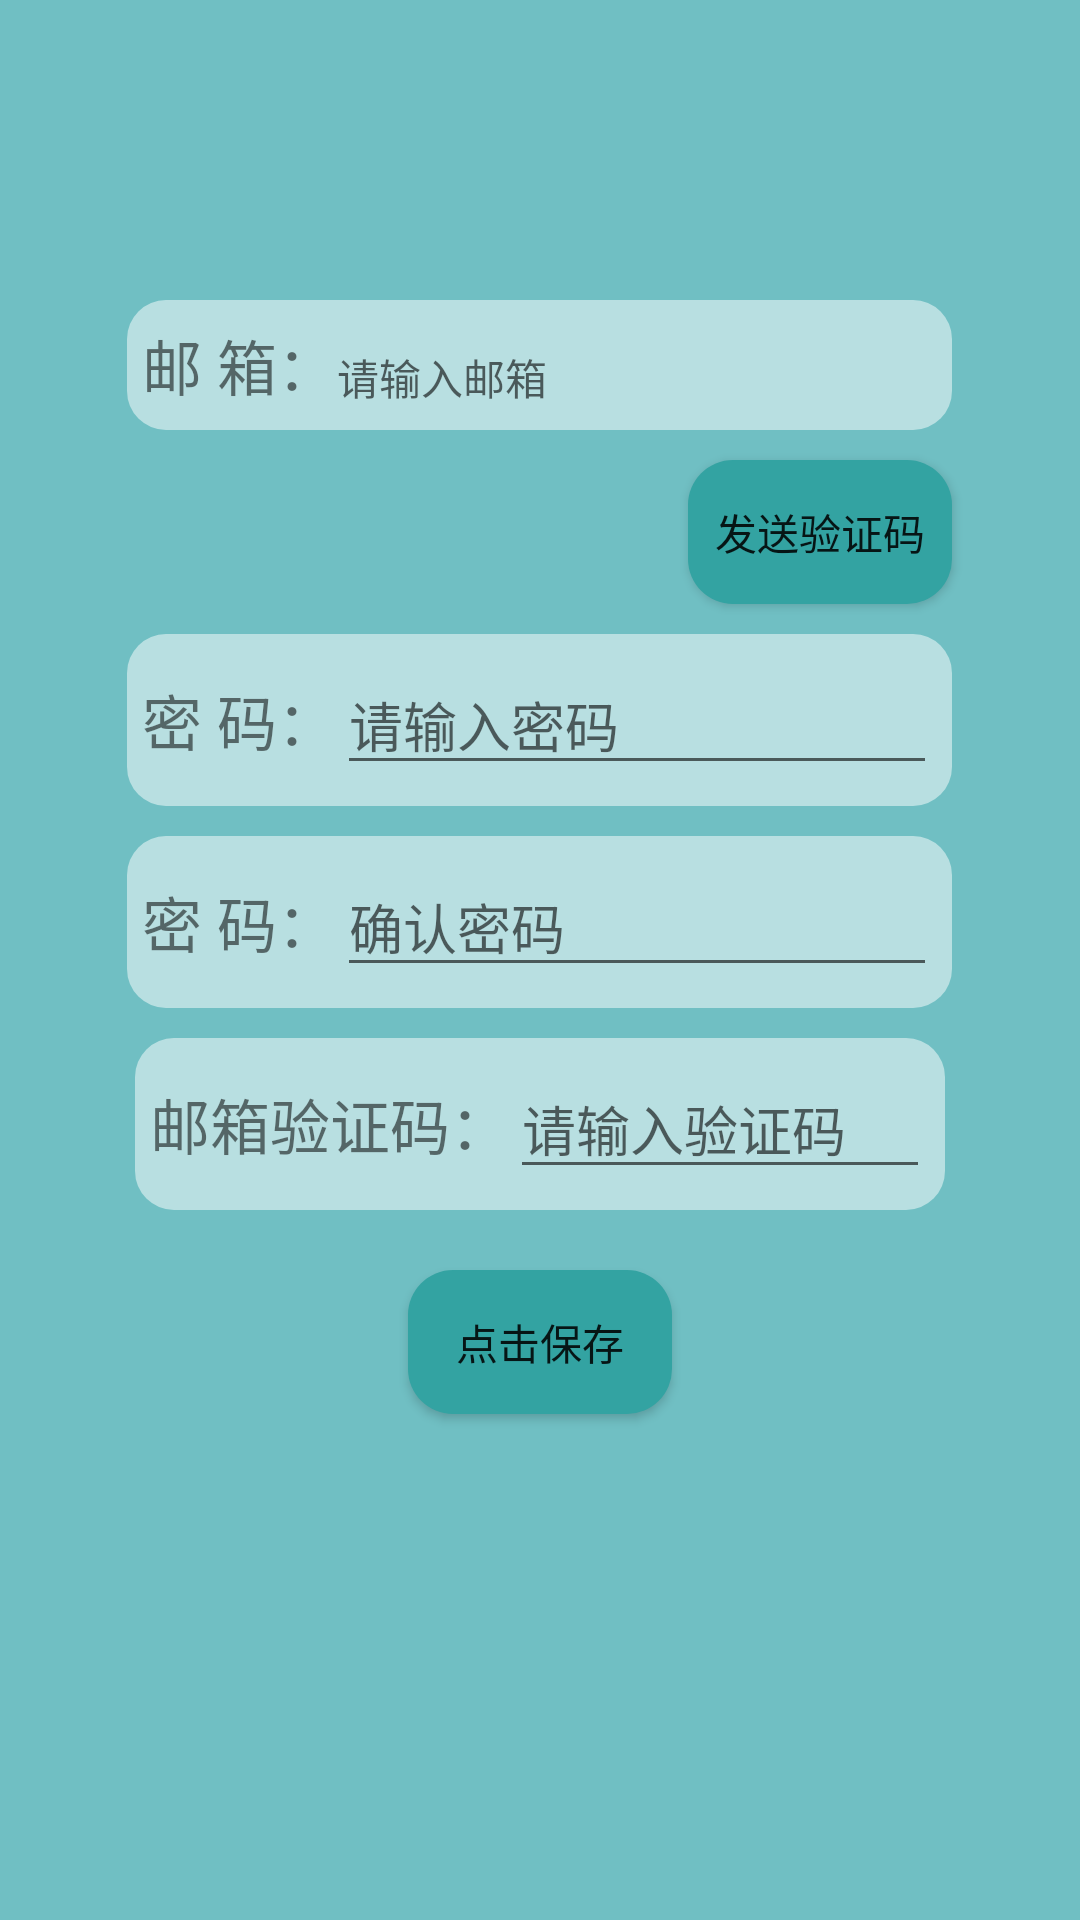

Here is an Android app screen rendered from its layout file. Give the layout XML and the strings, colors and styles it references.
<!-- AndroidManifest.xml: application theme AppTheme -->
<!-- res/layout/pw_updata.xml -->
<?xml version="1.0" encoding="utf-8"?>
<RelativeLayout
    xmlns:android="http://schemas.android.com/apk/res/android"
    android:layout_width="match_parent"
    android:layout_height="match_parent"
    >

    <ImageView
        android:layout_width="match_parent"
        android:layout_height="match_parent"
        android:background="@drawable/defaut_background_color"
        android:scaleType="center"
        android:contentDescription="@string/登录界面背景"
        />
    <LinearLayout
        android:id="@+id/line1"
        android:layout_height="wrap_content"
        android:layout_width="wrap_content"
        android:orientation="horizontal"
        android:layout_marginTop="100dp"
        android:layout_centerHorizontal="true"
        android:background="@drawable/bai_di_button"
        >
        <TextView
            android:id="@+id/text1"
            android:layout_width="wrap_content"
            android:layout_height="wrap_content"
            android:textSize="20sp"
            android:text="@string/邮箱" />

        <TextView
            android:id="@+id/edit1"
            android:layout_width="200dp"
            android:layout_height="wrap_content"
            android:text=""
            android:hint="@string/请输入邮箱" />

    </LinearLayout>
    <Button
        android:id="@+id/button1"
        android:layout_width="wrap_content"
        android:layout_height="wrap_content"
        android:layout_marginTop="10dp"
        android:layout_alignRight="@+id/line1"
        android:layout_below="@id/line1"
        android:onClick="zc_sendemail"
        android:background="@drawable/lan_di_button"
        android:text="@string/发送验证码"
        />
    <LinearLayout
        android:id="@+id/line2"
        android:layout_height="wrap_content"
        android:layout_width="wrap_content"
        android:orientation="horizontal"
        android:layout_marginTop="10dp"
        android:layout_below="@+id/button1"
        android:layout_centerHorizontal="true"
        android:background="@drawable/bai_di_button"
        >
        <TextView
            android:id="@+id/text2"
            android:layout_width="wrap_content"
            android:layout_height="wrap_content"
            android:textSize="20sp"
            android:text="@string/密码" />

        <EditText
            android:id="@+id/edit2"
            android:layout_width="200dp"
            android:layout_height="wrap_content"
            android:inputType="textPassword"
            android:text=""
            android:hint="@string/请输入密码"
            android:autofillHints="" />

    </LinearLayout>
    <LinearLayout
        android:id="@+id/line3"
        android:layout_height="wrap_content"
        android:layout_width="wrap_content"
        android:orientation="horizontal"
        android:layout_marginTop="10dp"
        android:layout_below="@+id/line2"
        android:layout_centerHorizontal="true"
        android:background="@drawable/bai_di_button"
        >
        <TextView
            android:id="@+id/text3"
            android:layout_width="wrap_content"
            android:layout_height="wrap_content"
            android:textSize="20sp"
            android:text="@string/密码" />

        <EditText
            android:id="@+id/edit3"
            android:layout_width="200dp"
            android:layout_height="wrap_content"
            android:inputType="textPassword"
            android:text=""
            android:hint="@string/确认密码"
            android:autofillHints="" />

    </LinearLayout>
    <LinearLayout
        android:id="@+id/line4"
        android:layout_height="wrap_content"
        android:layout_width="wrap_content"
        android:orientation="horizontal"
        android:layout_marginTop="10dp"
        android:layout_below="@+id/line3"
        android:layout_centerHorizontal="true"
        android:background="@drawable/bai_di_button"
        >
        <TextView
            android:id="@+id/text4"
            android:layout_width="wrap_content"
            android:layout_height="wrap_content"
            android:textSize="20sp"
            android:text="@string/邮箱验证码" />

        <EditText
            android:id="@+id/edit4"
            android:layout_width="140dp"
            android:layout_height="wrap_content"
            android:inputType="textPersonName"
            android:text=""
            android:hint="@string/请输入验证码"
            android:autofillHints="" />

    </LinearLayout>
    <Button
        android:id="@+id/button2"
        android:layout_width="wrap_content"
        android:layout_height="wrap_content"
        android:layout_centerHorizontal="true"
        android:background="@drawable/lan_di_button"
        android:layout_marginTop="20dp"
        android:layout_below="@id/line4"
        android:onClick="zc_zhuce"
        android:text="@string/点击保存"/>

</RelativeLayout>
<!-- resources referenced by this layout -->
<resources>
  <!-- drawable bai_di_button (drawable) -->
  <?xml version="1.0" encoding="utf-8"?>
  <shape xmlns:android="http://schemas.android.com/apk/res/android"
      android:shape="rectangle">
  
      <corners android:radius="13dp" />
      <solid android:color="@color/白底半透" />
  
      <padding
          android:bottom="7dp"
          android:left="5dp"
          android:right="5dp"
          android:top="7dp" />
  </shape>
  <!-- drawable defaut_background_color (drawable) -->
  <?xml version="1.0" encoding="utf-8"?>
  <shape xmlns:android="http://schemas.android.com/apk/res/android">
  
      <corners android:radius="0dp" />
      <solid android:color="@color/defaut_background" />
  </shape>
  <!-- drawable lan_di_button (drawable) -->
  <?xml version="1.0" encoding="utf-8"?>
  <shape xmlns:android="http://schemas.android.com/apk/res/android">
  
      <corners android:radius="15dp" />
      <solid android:color="@color/button" />
      <padding
          android:bottom="7dp"
          android:left="5dp"
          android:right="5dp"
          android:top="7dp" />
  </shape>
  <style name="AppTheme" parent="Theme.AppCompat.Light.DarkActionBar">
          
          <item name="colorPrimary">@color/colorPrimary</item>
          <item name="colorPrimaryDark">@color/colorPrimaryDark</item>
          <item name="colorAccent">@color/colorAccent</item>
      </style>
  <color name="defaut_background">#70BFC3</color>
  <color name="button">#33a3a2</color>
  <color name="colorPrimary">#6200EE</color>
  <color name="colorPrimaryDark">#3700B3</color>
  <color name="colorAccent">#03DAC5</color>
</resources>
